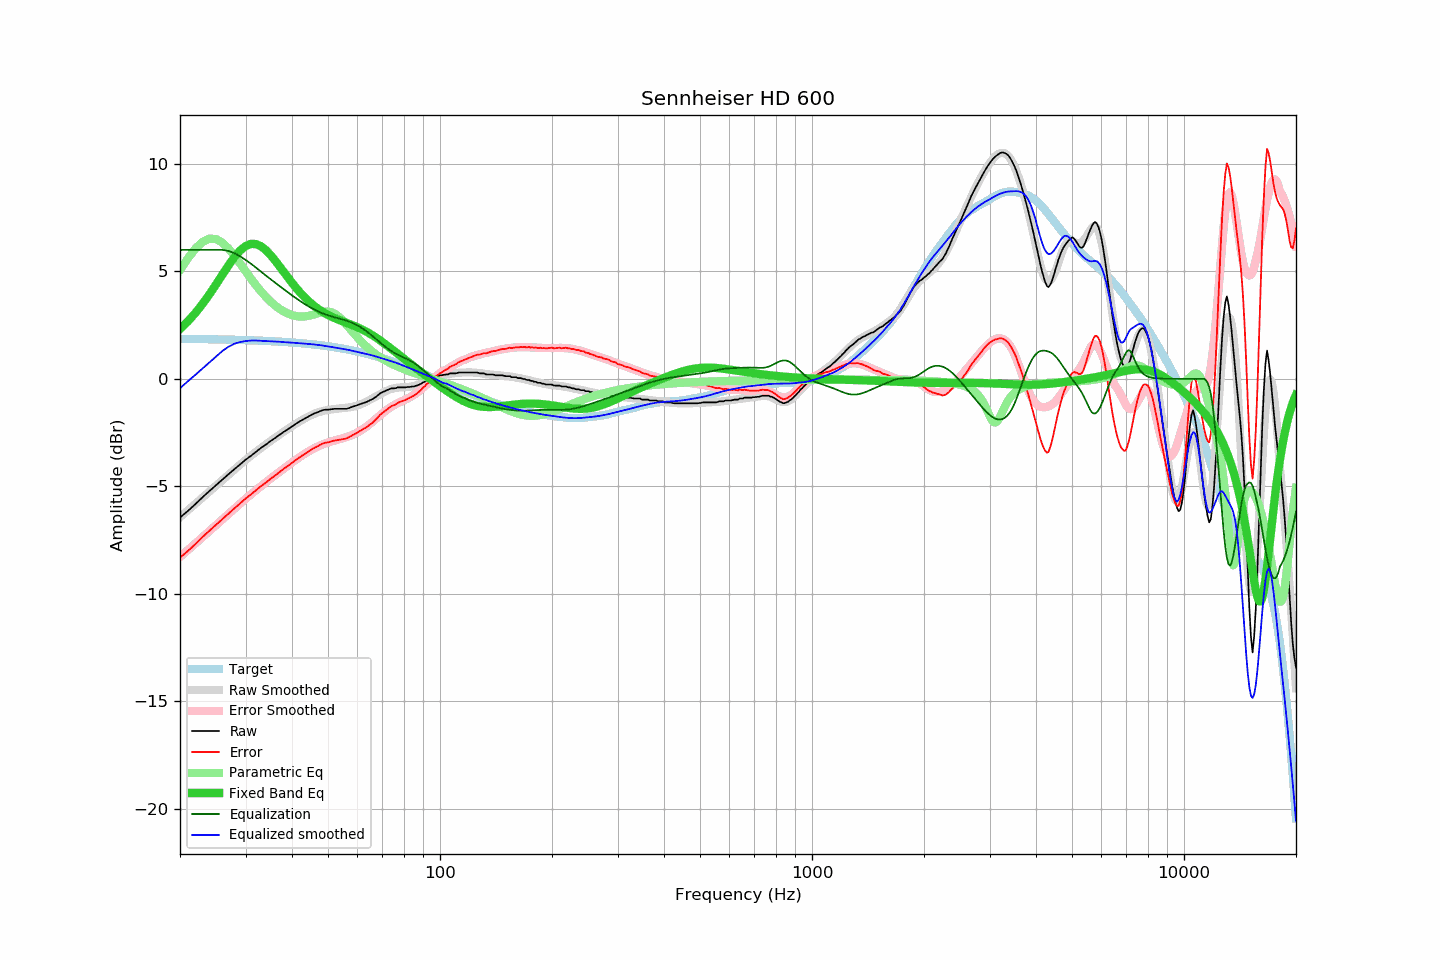

The table this chart was drawn from, first rows:
frequency, raw, error, smoothed, error_smoothed, equalization, parametric_eq, equalized_raw, equalized_smoothed, target
20, -6.44, -8.31, -6.43, -8.28, 6.00, 2.32, -0.44, -0.43, 1.87
21, -6.14, -8.00, -6.11, -7.96, 6.00, 2.68, -0.14, -0.11, 1.86
22, -5.82, -7.68, -5.81, -7.65, 6.00, 3.07, 0.18, 0.19, 1.86
23, -5.50, -7.35, -5.51, -7.36, 6.00, 3.49, 0.50, 0.49, 1.85
24, -5.21, -7.06, -5.23, -7.07, 6.00, 3.93, 0.79, 0.77, 1.85
25, -4.94, -6.78, -4.96, -6.80, 6.00, 4.39, 1.06, 1.04, 1.84
26, -4.68, -6.52, -4.70, -6.53, 6.00, 4.85, 1.32, 1.30, 1.83
27, -4.43, -6.26, -4.45, -6.28, 5.95, 5.28, 1.52, 1.50, 1.83
28, -4.20, -6.02, -4.22, -6.04, 5.85, 5.66, 1.65, 1.63, 1.82
29, -3.98, -5.79, -3.99, -5.80, 5.70, 5.97, 1.72, 1.71, 1.81
30, -3.76, -5.57, -3.78, -5.58, 5.54, 6.18, 1.77, 1.76, 1.80
31, -3.58, -5.38, -3.58, -5.37, 5.36, 6.28, 1.78, 1.78, 1.80
32, -3.39, -5.18, -3.39, -5.18, 5.18, 6.27, 1.79, 1.79, 1.79
33, -3.21, -4.99, -3.22, -4.99, 4.99, 6.17, 1.78, 1.77, 1.78
34, -3.06, -4.83, -3.05, -4.81, 4.81, 6.00, 1.75, 1.76, 1.77
35, -2.89, -4.65, -2.89, -4.64, 4.64, 5.77, 1.75, 1.75, 1.76
36, -2.75, -4.50, -2.74, -4.48, 4.48, 5.52, 1.73, 1.74, 1.75
37, -2.60, -4.34, -2.60, -4.32, 4.32, 5.25, 1.72, 1.73, 1.73
38, -2.46, -4.18, -2.46, -4.17, 4.17, 4.98, 1.71, 1.71, 1.72
39, -2.34, -4.05, -2.33, -4.03, 4.03, 4.72, 1.68, 1.70, 1.71
40, -2.21, -3.91, -2.20, -3.89, 3.89, 4.47, 1.68, 1.69, 1.69
41, -2.08, -3.76, -2.08, -3.76, 3.76, 4.24, 1.67, 1.68, 1.68
42, -1.97, -3.64, -1.97, -3.63, 3.63, 4.03, 1.66, 1.66, 1.66
43, -1.87, -3.52, -1.87, -3.51, 3.51, 3.84, 1.64, 1.65, 1.65
44, -1.77, -3.40, -1.77, -3.40, 3.40, 3.67, 1.63, 1.63, 1.63
45, -1.68, -3.30, -1.69, -3.31, 3.31, 3.52, 1.62, 1.62, 1.62
46, -1.60, -3.20, -1.62, -3.22, 3.22, 3.38, 1.62, 1.60, 1.60
47, -1.54, -3.12, -1.56, -3.14, 3.14, 3.26, 1.60, 1.58, 1.58
48, -1.47, -3.03, -1.51, -3.07, 3.07, 3.15, 1.60, 1.56, 1.56
49, -1.43, -2.97, -1.47, -3.01, 3.01, 3.06, 1.58, 1.54, 1.54
50, -1.43, -2.95, -1.44, -2.96, 2.96, 2.97, 1.52, 1.51, 1.52
51, -1.41, -2.91, -1.42, -2.91, 2.91, 2.90, 1.50, 1.49, 1.50
52, -1.39, -2.87, -1.40, -2.87, 2.87, 2.83, 1.47, 1.46, 1.48
53, -1.39, -2.84, -1.39, -2.83, 2.83, 2.77, 1.43, 1.44, 1.45
54, -1.39, -2.82, -1.37, -2.79, 2.79, 2.71, 1.40, 1.42, 1.43
55, -1.39, -2.80, -1.36, -2.75, 2.75, 2.66, 1.36, 1.39, 1.40
56, -1.39, -2.77, -1.34, -2.71, 2.71, 2.61, 1.32, 1.37, 1.38
57, -1.35, -2.71, -1.32, -2.66, 2.66, 2.56, 1.31, 1.34, 1.35
58, -1.30, -2.63, -1.30, -2.61, 2.61, 2.51, 1.31, 1.31, 1.33
59, -1.26, -2.56, -1.27, -2.55, 2.55, 2.46, 1.29, 1.28, 1.30
60, -1.22, -2.49, -1.23, -2.49, 2.49, 2.40, 1.27, 1.26, 1.27
61, -1.17, -2.42, -1.19, -2.42, 2.42, 2.34, 1.25, 1.23, 1.24
62, -1.13, -2.35, -1.14, -2.34, 2.34, 2.28, 1.21, 1.20, 1.21
63, -1.09, -2.28, -1.08, -2.26, 2.26, 2.22, 1.16, 1.17, 1.18
64, -1.04, -2.20, -1.02, -2.17, 2.17, 2.16, 1.13, 1.14, 1.15
65, -0.98, -2.11, -0.96, -2.07, 2.07, 2.09, 1.09, 1.12, 1.12
66, -0.93, -2.02, -0.89, -1.98, 1.98, 2.02, 1.05, 1.09, 1.09
67, -0.85, -1.91, -0.83, -1.88, 1.88, 1.94, 1.03, 1.05, 1.06
68, -0.77, -1.80, -0.77, -1.79, 1.79, 1.87, 1.01, 1.02, 1.03
69, -0.67, -1.67, -0.71, -1.69, 1.69, 1.79, 1.02, 0.99, 0.99
70, -0.62, -1.58, -0.65, -1.60, 1.60, 1.72, 0.98, 0.96, 0.96
71, -0.57, -1.50, -0.59, -1.52, 1.52, 1.64, 0.95, 0.92, 0.93
72, -0.52, -1.42, -0.55, -1.44, 1.44, 1.56, 0.92, 0.89, 0.89
73, -0.48, -1.34, -0.50, -1.36, 1.36, 1.48, 0.88, 0.86, 0.86
74, -0.44, -1.27, -0.47, -1.30, 1.30, 1.40, 0.85, 0.83, 0.82
75, -0.44, -1.23, -0.44, -1.23, 1.23, 1.32, 0.79, 0.79, 0.79
76, -0.43, -1.19, -0.42, -1.18, 1.18, 1.24, 0.75, 0.76, 0.75
77, -0.39, -1.11, -0.41, -1.13, 1.13, 1.16, 0.73, 0.72, 0.72
78, -0.39, -1.07, -0.40, -1.08, 1.08, 1.09, 0.69, 0.68, 0.68
79, -0.39, -1.04, -0.39, -1.04, 1.04, 1.01, 0.64, 0.64, 0.65
... 553 more rows
